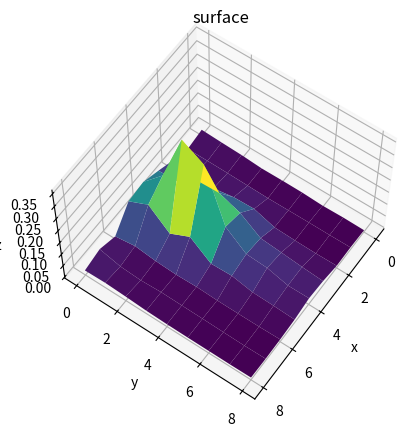
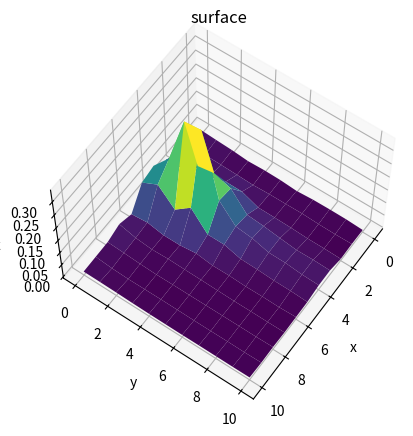
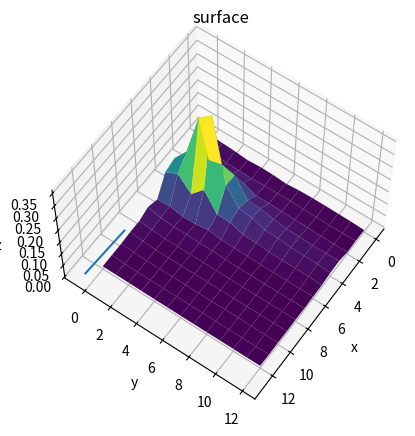

These charts were generated, in order, by the following Python code:
# This is a sample Python script.

# Press ⌃R to execute it or replace it with your code.
# Press Double ⇧ to search everywhere for classes, files, tool windows, actions, and settings.
import numpy as np
import math
from scipy.optimize import curve_fit
import matplotlib.pyplot as plt

def LargeHamiltonian(N, v, w, u, t, o):
    aH = np.zeros((2 * N * N, 2 * N * N), dtype='complex')
    for n in range(0, N):
        for m in range(0, N):
            idxA = 2*N*n + 2*m
            idxB = 2*N*n + 2*m+1
            idxNN1 = 2 * N * ((n - 1) % N) + 2 * m + 1
            idxNN2 = 2 * N * ((n - 1) % N) + 2 * ((m + 1) % N) + 1

            idxNNNl = 2 * N * n + 2 * ((m - 1) % N)
            idxNNNr = 2 * N * n + 2 * ((m + 1) % N)
            idxNNNul = 2 * N * ((n - 1) % N) + 2 * m
            idxNNNur = 2 * N * ((n - 1) % N) + 2 * ((m + 1) % N)
            idxNNNll = 2 * N * ((n + 1) % N) + 2 * ((m - 1) % N)
            idxNNNlr = 2 * N * ((n + 1) % N) + 2 * m

            aH[idxA][idxA] = o
            aH[idxA + 1][idxA + 1] = -o

            # NN pairs
            aH[idxA][idxA + 1] = v
            aH[idxA + 1][idxA] = v

            aH[idxA][idxNN1] = w
            aH[idxNN1][idxA] = w

            aH[idxA][idxNN2] = u
            aH[idxNN2][idxA] = u

            # NNN same row
            aH[idxA][idxNNNr] = t*-1j
            aH[idxA + 1][idxNNNr + 1] = t*1j

            aH[idxA][idxNNNl] = t*1j
            aH[idxA + 1][idxNNNl + 1] = t*-1j

            # NNN above row
            aH[idxA][idxNNNul] = t*-1j
            aH[idxA + 1][idxNNNul + 1] = t*1j

            aH[idxA][idxNNNur] = t*1j
            aH[idxA + 1][idxNNNur + 1] = t*-1j

            # NNN below row
            aH[idxA][idxNNNll] = t*-1j
            aH[idxA + 1][idxNNNll+1] = t*1j

            aH[idxA][idxNNNlr] = t*1j
            aH[idxA + 1][idxNNNlr + 1] = t*-1j
    return aH


def aperHamiltonian2(N, v, w, u, t, o):
    aH = np.zeros((2 * N * N, 2 * N * N), dtype='complex')
    for n in range(0, N):
        for m in range(0, N):
            idxA = 2*N*n + 2*m
            idxB = 2*N*n + 2*m+1
            idxNN1 = 2 * N * (n - 1) + 2 * m + 1
            idxNN2 = 2 * N * (n - 1) + 2 * (m + 1) + 1

            idxNNNl = 2 * N * n + 2 * ((m - 1) % N)
            idxNNNr = 2 * N * n + 2 * ((m + 1) % N)
            idxNNNul = 2 * N * ((n - 1) % N) + 2 * m
            idxNNNur = 2 * N * ((n - 1) % N) + 2 * ((m + 1) % N)
            idxNNNll = 2 * N * ((n + 1) % N) + 2 * ((m - 1) % N)
            idxNNNlr = 2 * N * ((n + 1) % N) + 2 * m

            aH[idxA][idxA] = o
            aH[idxA + 1][idxA + 1] = -o

            # NN pairs
            aH[idxA][idxA + 1] = v
            aH[idxA + 1][idxA] = v

            if n != 0:
                aH[idxA][idxNN1] = w
                aH[idxNN1][idxA] = w
                if m != N-1:
                    aH[idxA][idxNN2] = u
                    aH[idxNN2][idxA] = u

            # NNN same row
            if m != N-1:
                aH[idxA][idxNNNr] = t*-1j
                aH[idxA + 1][idxNNNr + 1] = t*1j

            if m != 0:
                aH[idxA][idxNNNl] = t*1j
                aH[idxA + 1][idxNNNl + 1] = t*-1j

            # NNN above row
            if n != 0:
                aH[idxA][idxNNNul] = t*-1j
                aH[idxA + 1][idxNNNul + 1] = t*1j

                if m != N-1:
                    aH[idxA][idxNNNur] = t*1j
                    aH[idxA + 1][idxNNNur + 1] = t*-1j

            # NNN below row
            if n != N-1:
                if m != 0:
                    aH[idxA][idxNNNll] = t*-1j
                    aH[idxA + 1][idxNNNll+1] = t*1j

                aH[idxA][idxNNNlr] = t*1j
                aH[idxA + 1][idxNNNlr + 1] = t*-1j
    return aH

def vecPlot(vec,N):
    x = np.linspace(0, N - 1, N)
    y = np.linspace(0, N - 1, N)
    Xx, Yy = np.meshgrid(x, y)
    Z = np.zeros((N, N))
    for n in range(0, N):
        for m in range(0, N):
            Z[n][m] = np.linalg.norm(vec[int(2 * n * N + 2 * m)])
    fig = plt.figure()
    ax = plt.axes(projection='3d')
    ax.plot_surface(Xx, Yy, Z, rstride=1, cstride=1,
                    cmap='viridis', edgecolor='none')
    ax.set_title('surface')
    ax.set_xlabel('x')
    ax.set_ylabel('y')
    ax.set_zlabel('z')
    ax.view_init(60, 35)
    plt.show()

def IPP(N, H):
    # creates position operators X,Y
    X = np.zeros((2 * N * N, 2 * N * N), dtype='complex')
    Y = np.zeros((2 * N * N, 2 * N * N), dtype='complex')
    for i in range(0, N):
        for j in range(0, N):
            X[2 * N * i + 2 * j][2 * N * i + 2 * j] = j
            Y[2 * N * i + 2 * j][2 * N * i + 2 * j] = i

            X[2 * N * i + 2 * j + 1][2 * N * i + 2 * j + 1] = j
            Y[2 * N * i + 2 * j + 1][2 * N * i + 2 * j + 1] = i

    # finds eigenvectors/values of P * X * P
    P = H @ H.conj().T
    m1 = P @ X @ P
    linalg = np.linalg.eigh(m1)
    val = linalg[0]
    vec = linalg[1]
    vec = vec[:, N*N + N:]
    val = val[N*N + N:]

    # breaks eigenvectors into groups
    components = list(range(1, N))
    groups = {}
    c = 0
    prindex = 0
    for i in range(1, len(val)):
        if c != len(components) - 1:

            if (val[i] - components[c]) ** 2 > (val[i] - components[c + 1]) ** 2:
                groups[c] = vec[:, prindex:i]
                prindex = i
                c = c + 1
    groups[c] = vec[:, prindex:]


    # finds P_j * Y * P_j
    for i in range(0, len(components)):
        if i == 3:
            arr = groups.get(i)
            pj = arr @ arr.conj().T
            mfinal = pj @ Y @ pj
            v,eigs = np.linalg.eigh(mfinal)
            eigs = eigs[:,v>0.1]
            eigs = eigs[:,2]
            # plots eigenvectors in 2-d graph
            vecPlot(eigs,N)


def ChernMarker(N, L, H):

    X = np.zeros((2 * N * N, 2 * N * N), dtype='complex')
    Y = np.zeros((2 * N * N, 2 * N * N), dtype='complex')
    for i in range(0, N):
        for j in range(0, N):
            X[2 * N * i + 2 * j][2 * N * i + 2 * j] = j - N//2
            Y[2 * N * i + 2 * j][2 * N * i + 2 * j] = i - N//2

            X[2 * N * i + 2 * j + 1][2 * N * i + 2 * j + 1] = j - N//2
            Y[2 * N * i + 2 * j + 1][2 * N * i + 2 * j + 1] = i - N//2
    # for k in range(0,2*N*N):
        # print(X[k])

    XL = np.zeros((2 * N * N, 2 * N * N), dtype='complex')

    for i in range(0, N):
        for j in range(0, N):
            if N // 2 - L < i < N // 2 + L and N // 2 - L < j < N // 2 + L:
                # print(i,j)
                XL[2 * N * i + 2 * j][2 * N * i + 2 * j] = 1
                XL[2 * N * i + 2 * j + 1][2 * N * i + 2 * j + 1] = 1
    # for k in range(0,2*N*N):
        # print(XL[k])



    P = H @ H.conj().T
    matr = 1j * XL @ ((P @ X @ P) @ (P @ Y @ P) - (P @ Y @ P) @ (P @ X @ P)) @ XL

    return np.trace(matr) * math.pi / L / L / 2

def rMatrix(s,N):
    rng = np.random.default_rng(seed=s)
    arr1 = rng.random(2*N**2)
    ret = np.zeros((2*N**2,2*N**2))
    for n in range(0,2*N**2):
        ret[n][n] = (arr1[n] - .5)*2
    return ret

def exponential_fit(x, a, b, c):
    return a*np.exp(-b*x) + c

if __name__ == '__main__':
    EXPECTED = 0
    # print(temp)
    Y = np.zeros(3)
    X = np.zeros(3)
    for j in range(9, 15):

        for M in range(0,1):
            if j % 2 == 1:

                d, f = np.linalg.eigh(aperHamiltonian2(j, 1, 1, 1, 1, 1))
                f = f[:, d < 0]
                IPP(j,f)
                print("Aperiodic energy gap")
                print(min(np.absolute(d)))
                off = rMatrix(50,j)*.5
                M = LargeHamiltonian(j, 1, 1, 1, 1, 1)
                E, temp = np.linalg.eigh(M)
                temp = temp[:, E < 0]

                for i in range(j//3,j//3+1):
                    print(j, i)
                    print("Chern Marker")
                    res = ChernMarker(j, i, temp)
                    print(res)
                    Y[(j-9)//2] = EXPECTED-res
                    X[(j - 9) // 2] = j
    print("Bulk-boundary correspondence!")

    # logy = np.log(Y)
    # print(logy)
    # coeffs = np.polyfit(X, logy, deg=1)
    # poly = np.poly1d(coeffs)
    # yfit = lambda x: np.exp(poly(x))

    # Xnew = X
    # for w in range(33,61):
        # if w % 2 == 1:
            # Xnew = np.append(Xnew, w)
    # plt.plot(Xnew, yfit(Xnew))


    plt.plot(X,Y)
    plt.show()


# See PyCharm help at https://www.jetbrains.com/help/pycharm/
